Labelled photos from "dataset", an image-classification folder in Raushan94kr/AI_Disaster_Response_Assistant. The possible labels are: destroyed, major damage, minor damage, no damage.

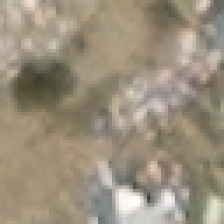
Label: destroyed

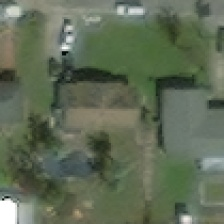
Label: no damage

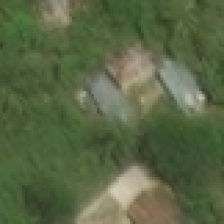
Label: minor damage

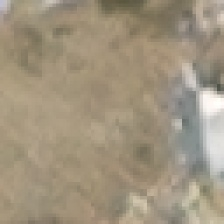
Label: destroyed

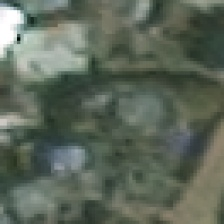
Label: major damage

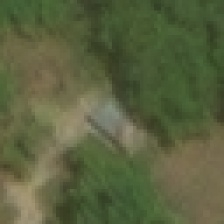
Label: major damage
